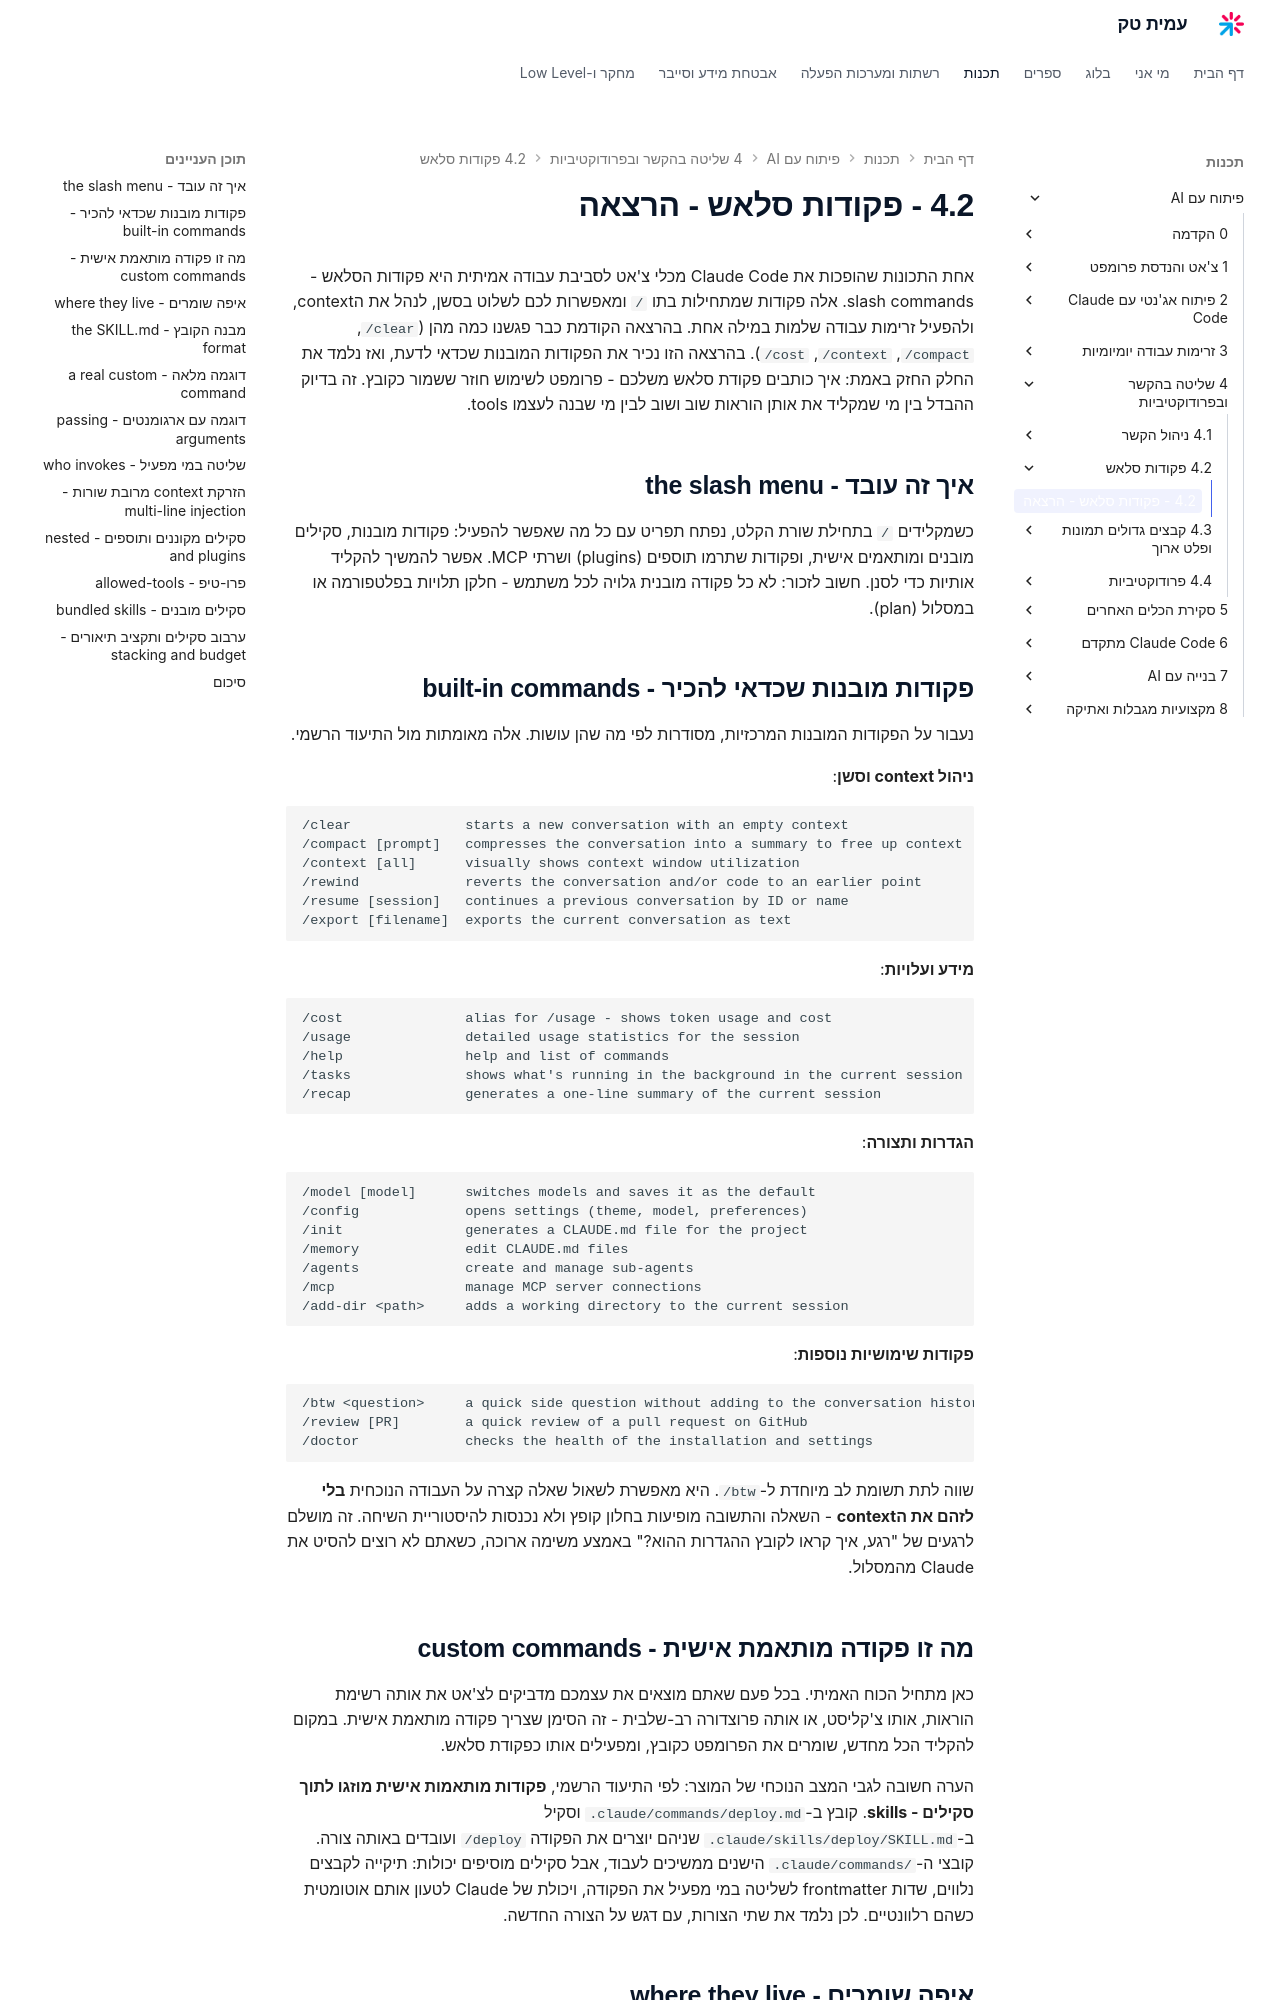

repository: AmitPinchasi/amittech · page: פיתוח-עם-AI/4 - שליטה בהקשר ובפרודוקטיביות/4.2 - פקודות סלאש/4.2 - פקודות סלאש - הרצאה/index.html · generator: mkdocs

אחת התכונות שהופכות את Claude Code מכלי צ'אט לסביבת עבודה אמיתית היא פקודות הסלאש - slash commands. אלה פקודות שמתחילות בתו `/` ומאפשרות לכם לשלוט בסשן, לנהל את הcontext, ולהפעיל זרימות עבודה שלמות במילה אחת. בהרצאה הקודמת כבר פגשנו כמה מהן (`/clear`, `/compact`, `/context`, `/cost`). בהרצאה הזו נכיר את הפקודות המובנות שכדאי לדעת, ואז נלמד את החלק החזק באמת: איך כותבים פקודת סלאש משלכם - פרומפט לשימוש חוזר ששמור כקובץ. זה בדיוק ההבדל בין מי שמקליד את אותן הוראות שוב ושוב לבין מי שבנה לעצמו tools.

## איך זה עובד - the slash menu

כשמקלידים `/` בתחילת שורת הקלט, נפתח תפריט עם כל מה שאפשר להפעיל: פקודות מובנות, סקילים מובנים ומותאמים אישית, ופקודות שתרמו תוספים (plugins) ושרתי MCP. אפשר להמשיך להקליד אותיות כדי לסנן. חשוב לזכור: לא כל פקודה מובנית גלויה לכל משתמש - חלקן תלויות בפלטפורמה או במסלול (plan).

## פקודות מובנות שכדאי להכיר - built-in commands

נעבור על הפקודות המובנות המרכזיות, מסודרות לפי מה שהן עושות. אלה מאומתות מול התיעוד הרשמי.

**ניהול context וסשן**:

```text
/clear              starts a new conversation with an empty context
/compact [prompt]   compresses the conversation into a summary to free up context
/context [all]      visually shows context window utilization
/rewind             reverts the conversation and/or code to an earlier point
/resume [session]   continues a previous conversation by ID or name
/export [filename]  exports the current conversation as text
```

**מידע ועלויות**:

```text
/cost               alias for /usage - shows token usage and cost
/usage              detailed usage statistics for the session
/help               help and list of commands
/tasks              shows what's running in the background in the current session
/recap              generates a one-line summary of the current session
```

**הגדרות ותצורה**:

```text
/model [model]      switches models and saves it as the default
/config             opens settings (theme, model, preferences)
/init               generates a CLAUDE.md file for the project
/memory             edit CLAUDE.md files
/agents             create and manage sub-agents
/mcp                manage MCP server connections
/add-dir <path>     adds a working directory to the current session
```

**פקודות שימושיות נוספות**:

```text
/btw <question>     a quick side question without adding to the conversation history
/review [PR]        a quick review of a pull request on GitHub
/doctor             checks the health of the installation and settings
```

שווה לתת תשומת לב מיוחדת ל-`/btw`. היא מאפשרת לשאול שאלה קצרה על העבודה הנוכחית **בלי לזהם את הcontext** - השאלה והתשובה מופיעות בחלון קופץ ולא נכנסות להיסטוריית השיחה. זה מושלם לרגעים של "רגע, איך קראו לקובץ ההגדרות ההוא?" באמצע משימה ארוכה, כשאתם לא רוצים להסיט את Claude מהמסלול.
